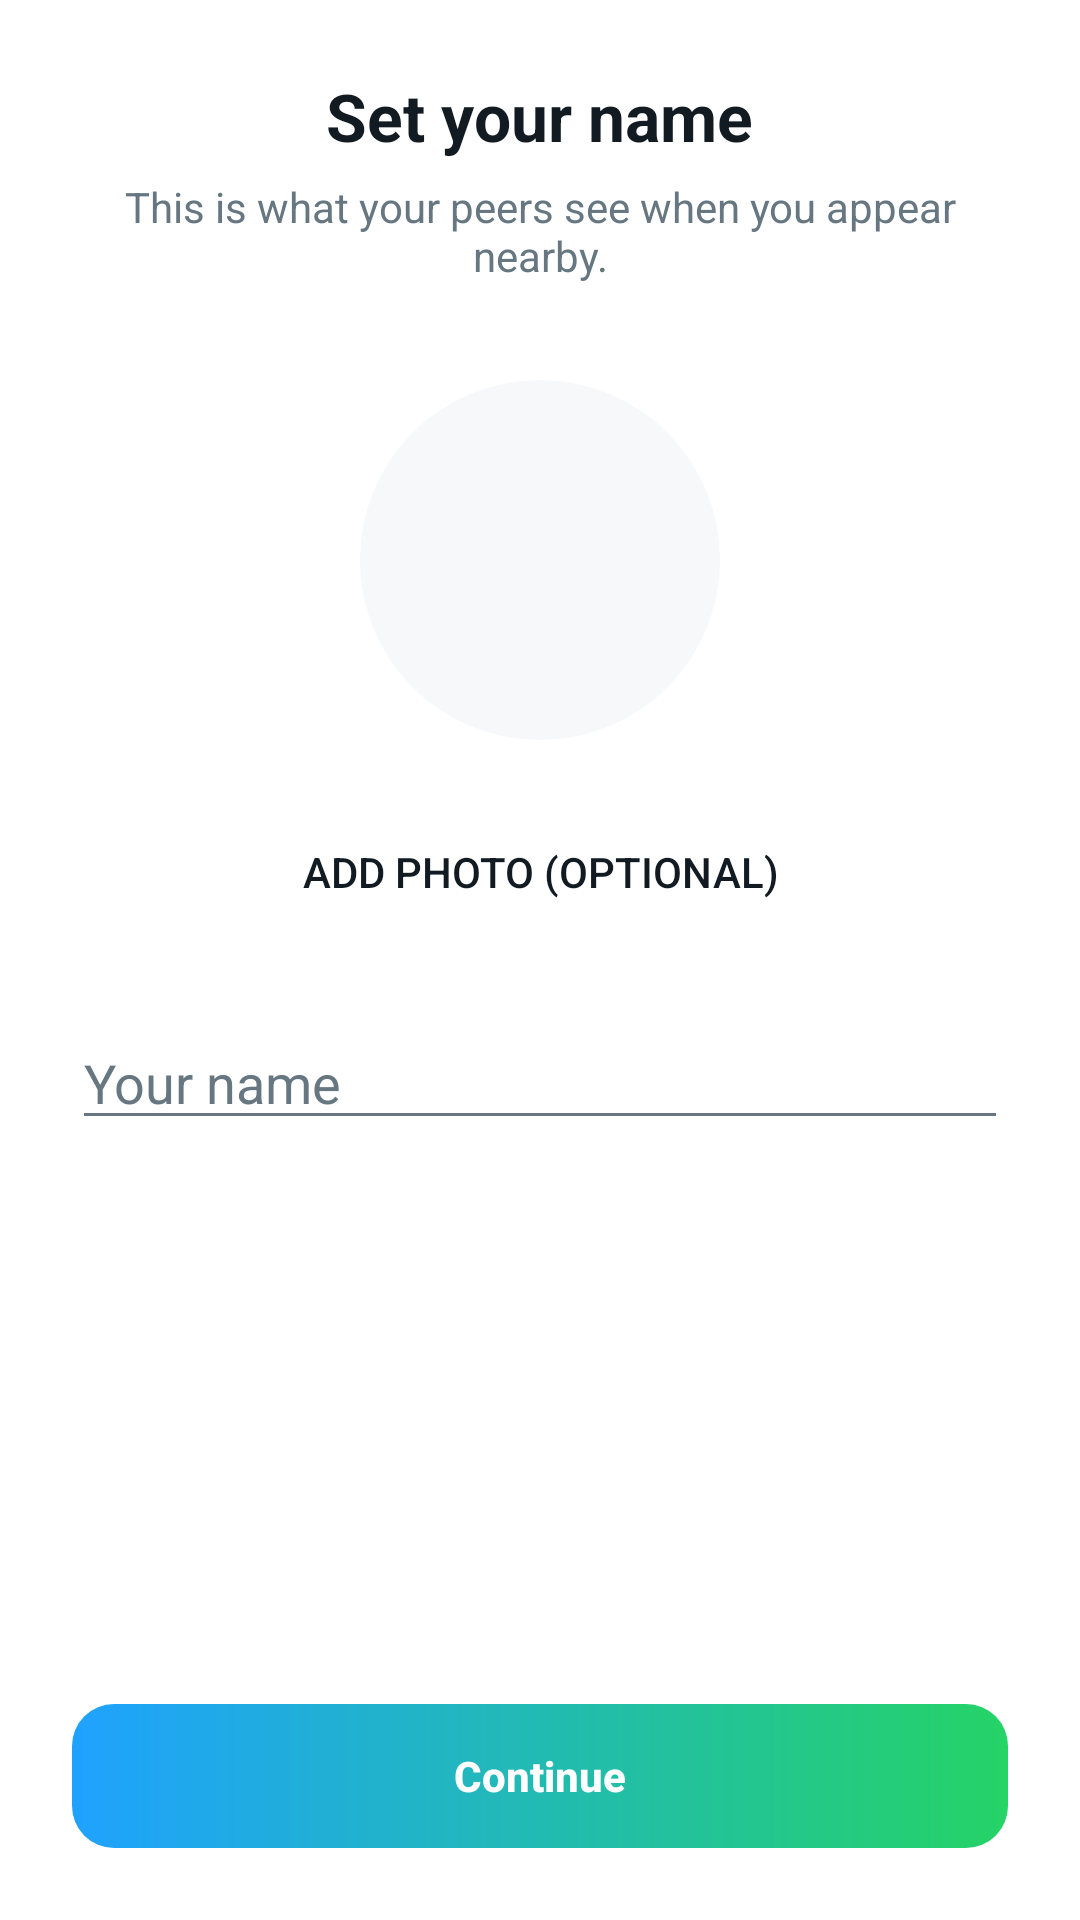

Write the Android layout XML for this screen, with the resource values it uses.
<!-- AndroidManifest.xml: application theme Theme.TharMesh -->
<!-- res/layout/onboarding_step_name.xml -->
<?xml version="1.0" encoding="utf-8"?>
<LinearLayout xmlns:android="http://schemas.android.com/apk/res/android"
    android:layout_width="match_parent"
    android:layout_height="match_parent"
    android:gravity="center_horizontal"
    android:orientation="vertical"
    android:padding="24dp">

    <TextView
        android:layout_width="wrap_content"
        android:layout_height="wrap_content"
        android:text="@string/onb_name_title"
        android:textColor="?attr/tmTextPrimary"
        android:textSize="22sp"
        android:textStyle="bold" />

    <TextView
        android:layout_width="match_parent"
        android:layout_height="wrap_content"
        android:layout_marginTop="6dp"
        android:layout_marginBottom="32dp"
        android:gravity="center"
        android:text="@string/onb_name_subtitle"
        android:textColor="?attr/tmTextSecondary"
        android:textSize="14sp" />

    <FrameLayout
        android:layout_width="120dp"
        android:layout_height="120dp"
        android:layout_marginBottom="20dp">

        <ImageView
            android:id="@+id/onb_avatar_image"
            android:layout_width="match_parent"
            android:layout_height="match_parent"
            android:background="@drawable/bg_avatar_circle"
            android:contentDescription="@string/onb_name_avatar_desc"
            android:scaleType="centerCrop" />

        <TextView
            android:id="@+id/onb_avatar_letter"
            android:layout_width="match_parent"
            android:layout_height="match_parent"
            android:gravity="center"
            android:textColor="?attr/tmTextPrimary"
            android:textSize="48sp"
            android:textStyle="bold" />
    </FrameLayout>

    <Button
        android:id="@+id/onb_pick_photo"
        style="?android:attr/borderlessButtonStyle"
        android:layout_width="wrap_content"
        android:layout_height="wrap_content"
        android:text="@string/onb_name_pick_photo" />

    <EditText
        android:id="@+id/onb_name_input"
        android:layout_width="match_parent"
        android:layout_height="wrap_content"
        android:layout_marginTop="24dp"
        android:hint="@string/onb_name_hint"
        android:imeOptions="actionDone"
        android:inputType="textPersonName"
        android:maxLength="32"
        android:textColor="?attr/tmTextPrimary"
        android:textColorHint="?attr/tmTextSecondary" />

    <View
        android:layout_width="match_parent"
        android:layout_height="0dp"
        android:layout_weight="1" />

    <Button
        android:id="@+id/onb_name_continue"
        style="@style/TmButton.Primary"
        android:layout_width="match_parent"
        android:layout_height="wrap_content"
        android:layout_marginTop="16dp"
        android:enabled="false"
        android:text="@string/onb_continue" />
</LinearLayout>
<!-- resources referenced by this layout -->
<resources>
  <!-- drawable bg_avatar_circle (drawable) -->
  <?xml version="1.0" encoding="utf-8"?>
  <shape xmlns:android="http://schemas.android.com/apk/res/android"
      android:shape="oval">
      <solid android:color="?attr/tmSurface2" />
  </shape>
  <string name="onb_continue">Continue</string>
  <string name="onb_name_avatar_desc">Your profile photo</string>
  <string name="onb_name_hint">Your name</string>
  <string name="onb_name_pick_photo">Add photo (optional)</string>
  <string name="onb_name_subtitle">This is what your peers see when you appear nearby.</string>
  <string name="onb_name_title">Set your name</string>
  <style name="TmButton.Primary" parent="Widget.AppCompat.Button">
          <item name="android:background">@drawable/bg_button_primary</item>
          <item name="android:textColor">?attr/tmBg</item>
          <item name="android:textAllCaps">false</item>
          <item name="android:textStyle">bold</item>
          <item name="android:minHeight">48dp</item>
          <item name="android:paddingLeft">20dp</item>
          <item name="android:paddingRight">20dp</item>
          
          <item name="android:stateListAnimator">@animator/press_scale</item>
      </style>
  <!-- drawable bg_button_primary (drawable) -->
  <?xml version="1.0" encoding="utf-8"?>
  <shape xmlns:android="http://schemas.android.com/apk/res/android"
      android:shape="rectangle">
      <gradient
          android:angle="0"
          android:startColor="?attr/tmNeonCyan"
          android:endColor="?attr/tmNeonGreen" />
      <corners android:radius="14dp" />
  </shape>
  <color name="tm_light_neon_green">#25D366</color>
  <color name="tm_light_neon_green_dim">#D9FDD3</color>
  <color name="tm_light_bg">#FFFFFF</color>
  <color name="tm_light_neon_cyan">#1FA2FF</color>
  <color name="tm_light_neon_cyan_dim">#D6ECFF</color>
  <color name="tm_light_surface">#FFFFFF</color>
  <color name="tm_light_text_primary">#111B21</color>
  <color name="tm_light_text_secondary">#667781</color>
  <color name="tm_light_bg_2">#F7F8FA</color>
  <color name="tm_light_surface_2">#F7F8FA</color>
  <color name="tm_light_surface_glass">#FFFFFF</color>
  <color name="tm_light_stroke">#E9EDEF</color>
  <color name="tm_light_stroke_soft">#F0F2F5</color>
  <color name="tm_light_text_muted">#8696A0</color>
  <color name="tm_light_desert_amber">#F09D38</color>
  <color name="tm_light_danger">#E53935</color>
  <color name="tm_light_danger_dim">#FBE9E7</color>
  <color name="tm_light_warning">#F09D38</color>
  <color name="tm_light_bubble_me_start">#DCF8C6</color>
  <color name="tm_light_bubble_me_end">#DCF8C6</color>
  <color name="tm_light_bubble_peer">#FFFFFF</color>
  <color name="tm_light_bubble_text_me">#111B21</color>
  <color name="tm_light_bubble_text_peer">#111B21</color>
  <color name="tm_light_tick_read">#34B7F1</color>
  <color name="tm_light_tick_default">#667781</color>
  <color name="tm_light_unread_badge">#25D366</color>
  <color name="tm_light_unread_badge_text">#FFFFFF</color>
  <color name="tm_light_gradient_top">#FFFFFF</color>
  <color name="tm_light_gradient_bottom">#FFFFFF</color>
  <color name="tm_light_glow_cyan_20">#331FA2FF</color>
  <color name="tm_light_glow_green_20">#3325D366</color>
  <color name="tm_light_glow_danger_20">#33E53935</color>
  <color name="tm_light_search_fill">#F0F2F5</color>
  <color name="tm_light_surface_glass_raised">#F2FFFFFF</color>
  <color name="tm_light_surface_glass_floating">#E6FFFFFF</color>
  <color name="tm_light_glass_highlight">#33FFFFFF</color>
  <color name="tm_light_gradient_accent_start">#1FA2FF</color>
  <color name="tm_light_gradient_accent_end">#25D366</color>
  <color name="tm_light_shadow_soft">#26000000</color>
  <color name="tm_light_dot_connected">#25D366</color>
  <color name="tm_light_dot_searching">#1FA2FF</color>
  <color name="tm_light_dot_offline">#8696A0</color>
  <color name="tm_light_dot_degraded">#F09D38</color>
</resources>
